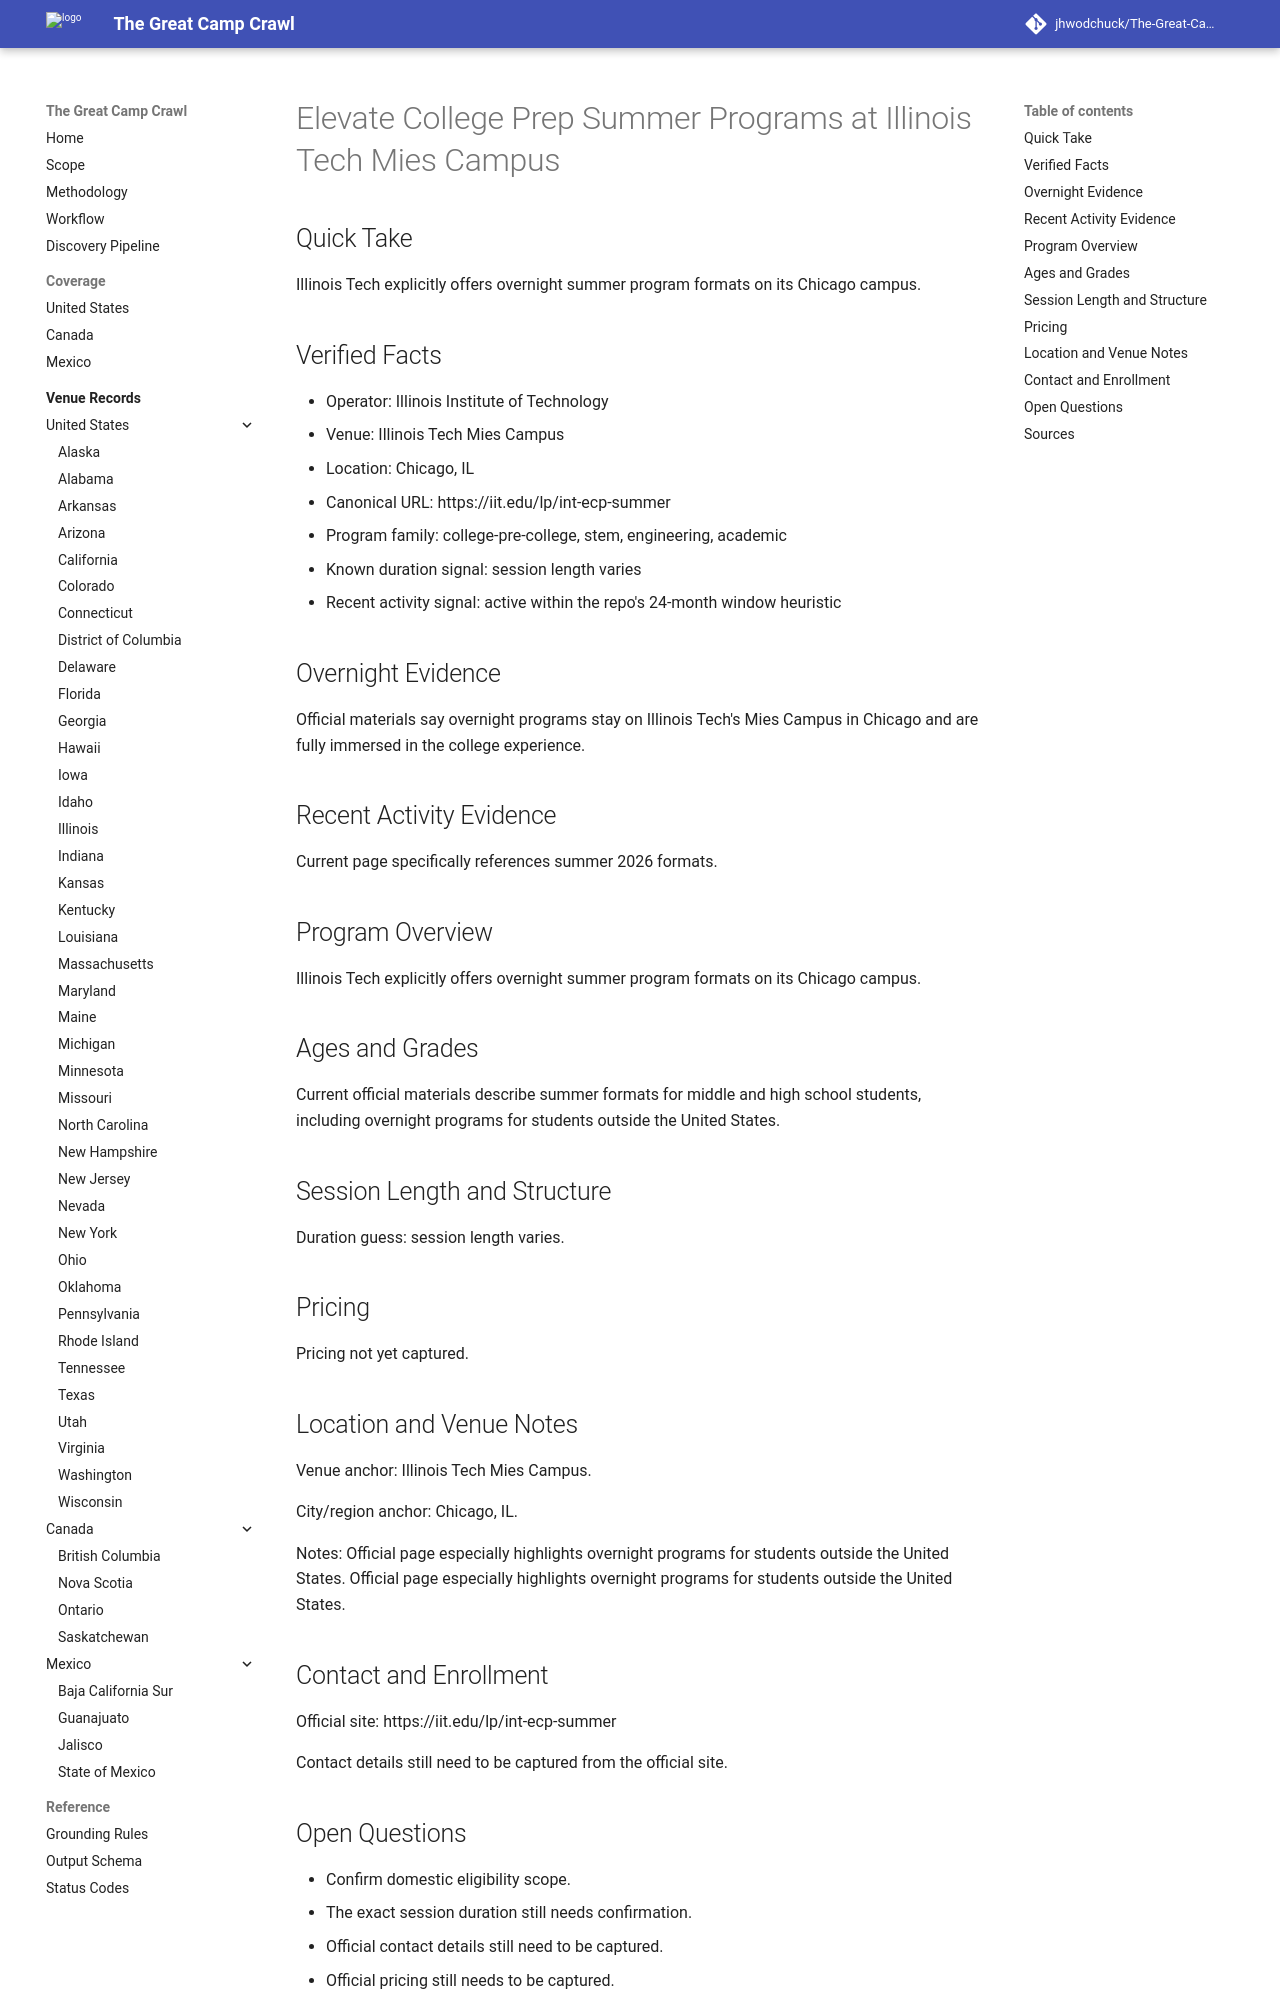

repository: jhwodchuck/The-Great-Camp-Crawl · page: camps/us/il/elevate-college-prep-summer-programs--us-il-chicago-illinois-tech-mies-campus--illinois-tech-elevate-college-prep-chicago-il/index.html · generator: mkdocs

---
record_id: illinois-tech-elevate-college-prep-chicago-il
camp_id: elevate-college-prep-summer-programs
venue_id: us-il-chicago-illinois-tech-mies-campus
name: Elevate College Prep Summer Programs
display_name: Elevate College Prep Summer Programs at Illinois Tech Mies Campus
country: US
country_name: United States
region: IL
region_name: Illinois
city: Chicago
venue_name: Illinois Tech Mies Campus
program_family:
- college-pre-college
- stem
- engineering
- academic
camp_types:
- residential-academic
- program-dependent
- overnight
priority_flags:
  college_precollege: true
  one_week_plus: false
languages_found:
- en
source_language_primary: en
activity_status: active_recent
activity_evidence_window_months: 24
duration:
  min_days: null
  max_days: null
pricing:
  currency: USD
  amount_min: null
  amount_max: null
  boarding_included: null
ages:
  min: null
  max: null
grades:
  min: null
  max: null
operator:
  name: Illinois Institute of Technology
  type: university
website:
  canonical_url: https://iit.edu/lp/int-ecp-summer
  admissions_url: null
  session_dates_url: https://iit.edu/lp/int-ecp-summer
  pricing_url: null
contact:
  email: null
  phone: null
location:
  address: null
  postal_code: null
  latitude: null
  longitude: null
verification:
  overnight_confirmed: true
  active_past_2_years_confirmed: true
  confidence: medium
  last_verified: '2026-04-13'
evidence:
  overnight_source_url: https://iit.edu/lp/int-ecp-summer
  recent_activity_source_url: https://iit.edu/lp/int-ecp-summer
  duration_source_url: https://iit.edu/lp/int-ecp-summer
  pricing_source_url: null
tags:
- united-states
- il
- chicago
- college-pre-college
- stem
- engineering
- academic
- residential-academic
- program-dependent
- overnight
draft_status: draft
---

# Elevate College Prep Summer Programs at Illinois Tech Mies Campus

## Quick Take
Illinois Tech explicitly offers overnight summer program formats on its Chicago campus.

## Verified Facts
- Operator: Illinois Institute of Technology
- Venue: Illinois Tech Mies Campus
- Location: Chicago, IL
- Canonical URL: https://iit.edu/lp/int-ecp-summer
- Program family: college-pre-college, stem, engineering, academic
- Known duration signal: session length varies
- Recent activity signal: active within the repo's 24-month window heuristic

## Overnight Evidence
Official materials say overnight programs stay on Illinois Tech's Mies Campus in Chicago and are fully immersed in the college experience.

## Recent Activity Evidence
Current page specifically references summer 2026 formats.

## Program Overview
Illinois Tech explicitly offers overnight summer program formats on its Chicago campus.

## Ages and Grades
Current official materials describe summer formats for middle and high school students, including overnight programs for students outside the United States.

## Session Length and Structure
Duration guess: session length varies.

## Pricing
Pricing not yet captured.

## Location and Venue Notes
Venue anchor: Illinois Tech Mies Campus.

City/region anchor: Chicago, IL.

Notes: Official page especially highlights overnight programs for students outside the United States. Official page especially highlights overnight programs for students outside the United States.
